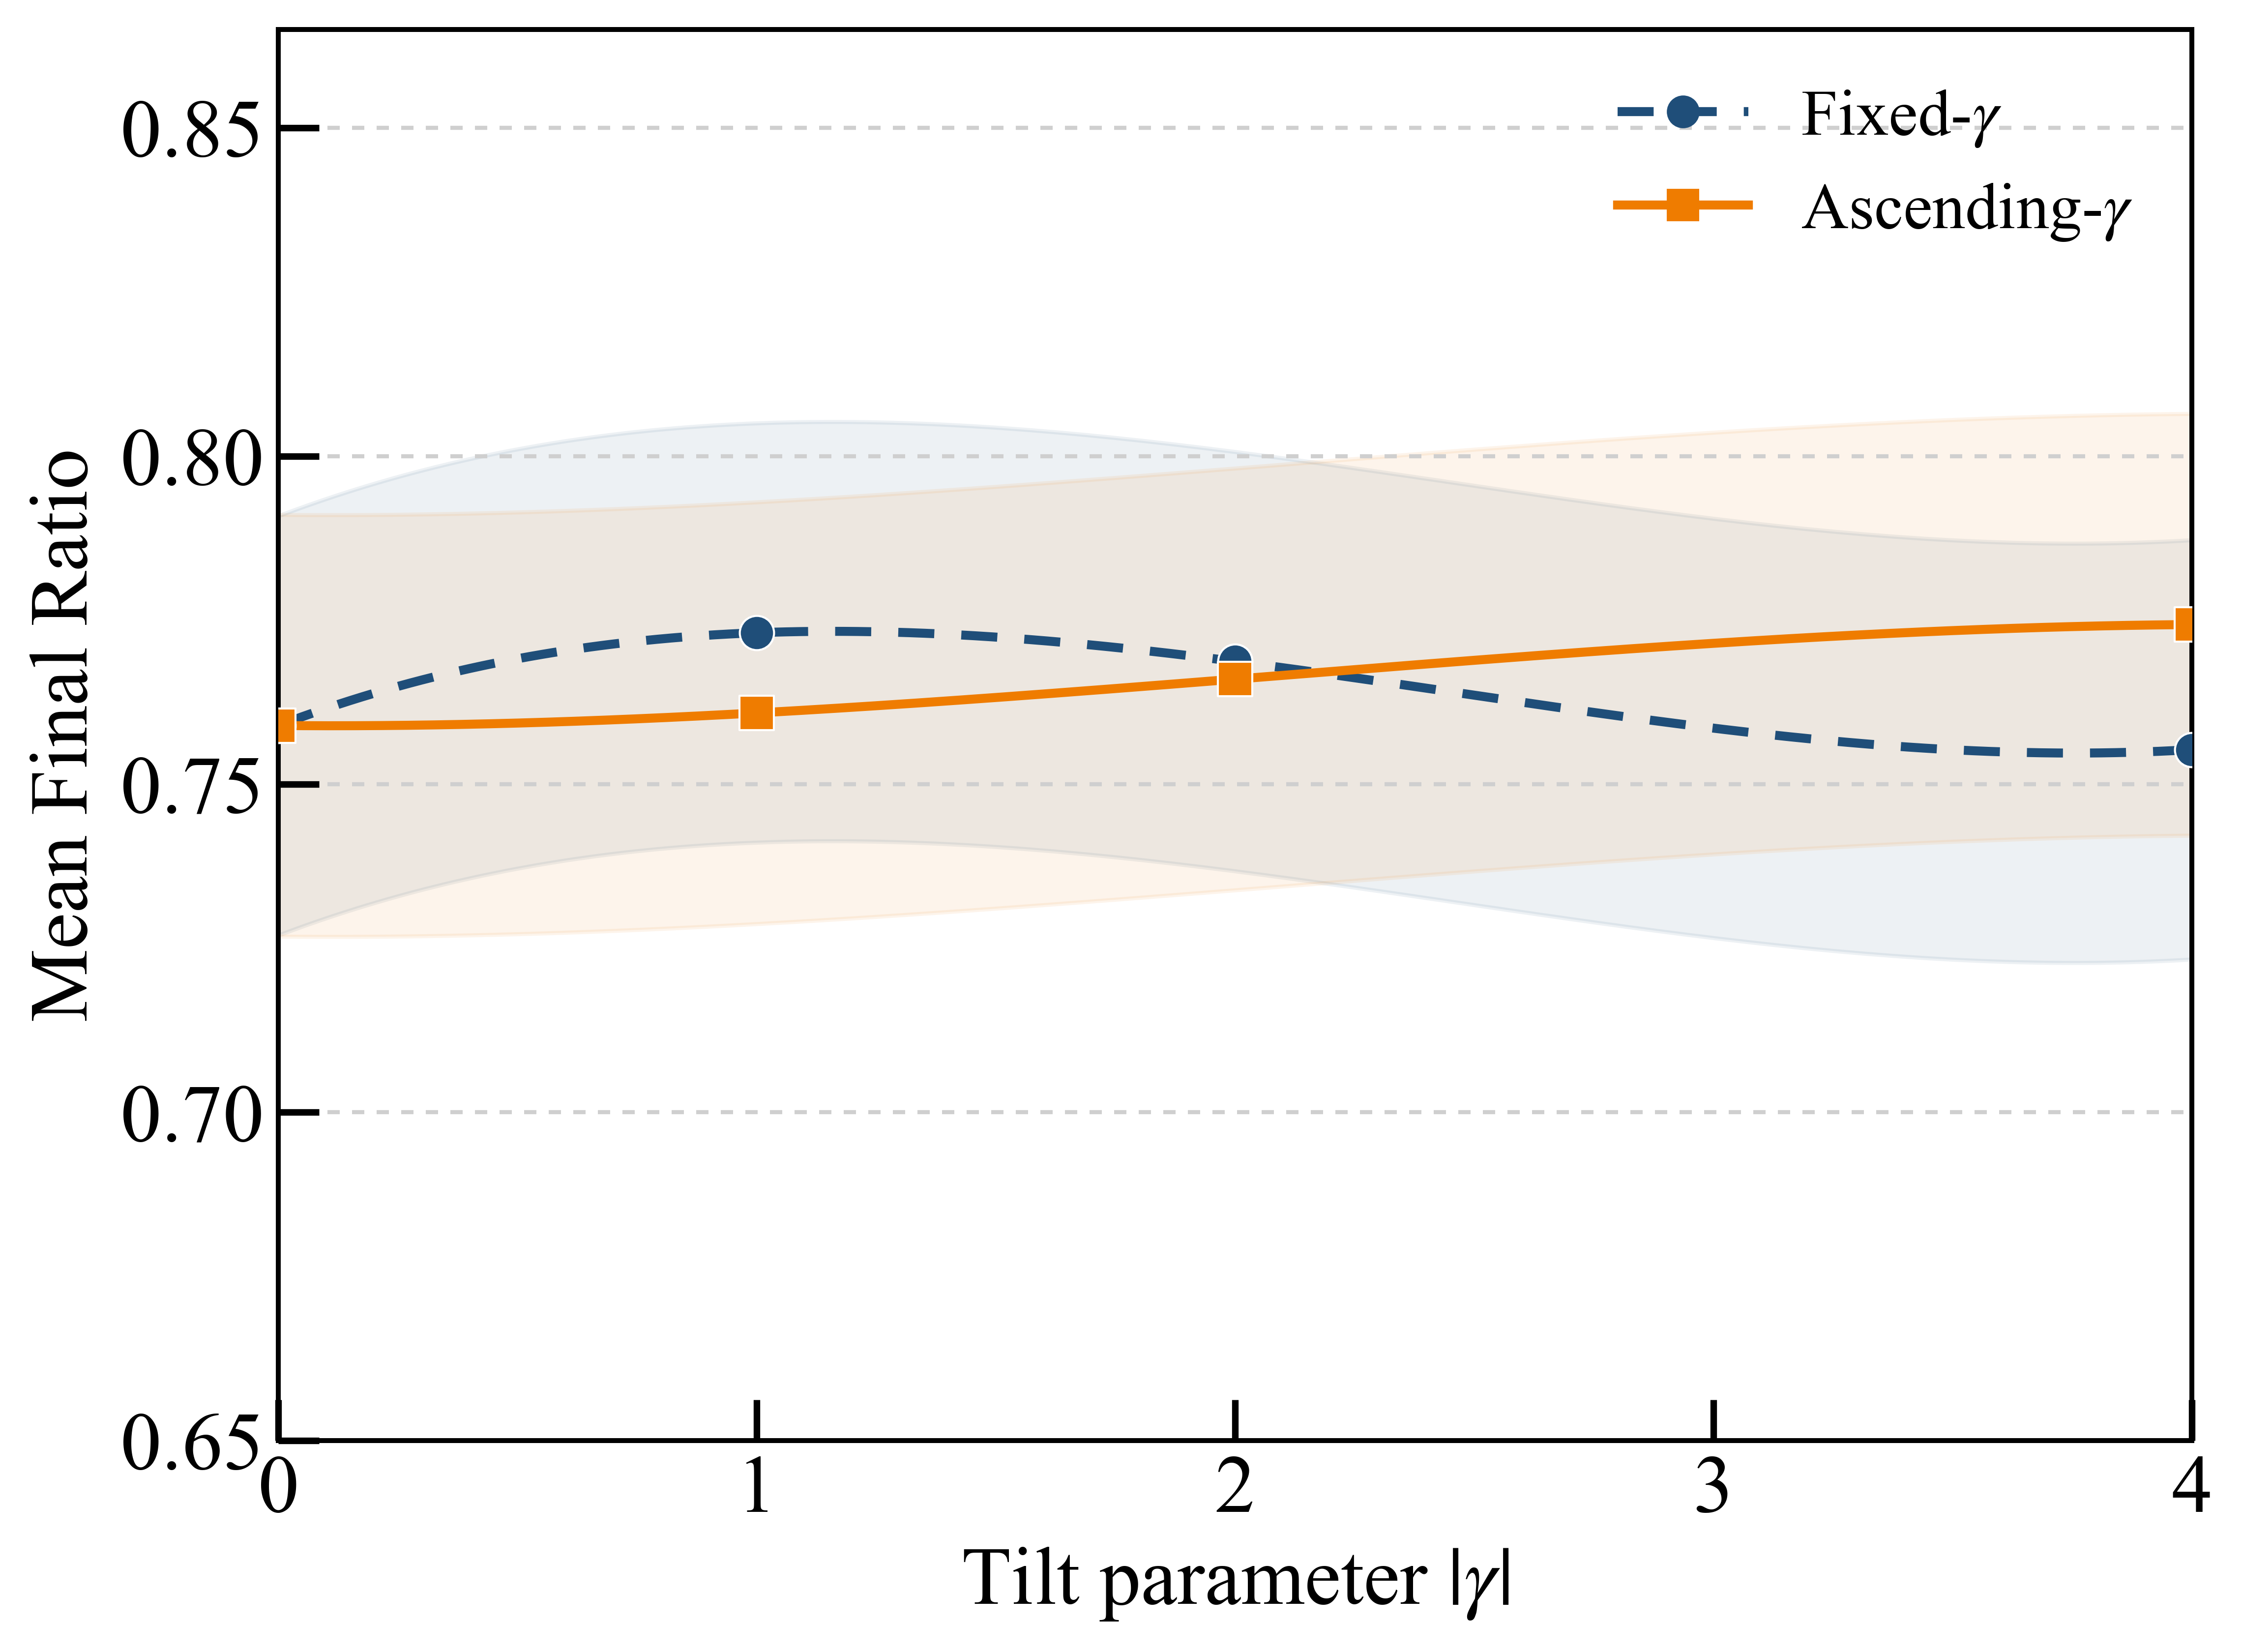

Values plotted in this chart, from the file beside it:
dataset, gamma_plot, mean_peak_ratio, sem_peak_ratio, mean_tail_ratio, sem_tail_ratio, mean_final_ratio, sem_final_ratio, mean_optimal_mass, shots, steps, number_of_initializations, simulator, optimizer_learning_rate, optimizer_learning_rate_decay_power, optimizer_learning_rate_decay_offset, optimizer_momentum, optimizer_tilt_learning_rate_penalty, optimizer_gradient_clip
fixed, 0.0, 0.7643, 0.02551, 0.759, 0.02592, 0.7589, 0.02624, 0.1586, 5000, 100, 5, lightning.qubit, 0.22, 0.3, 4.0, 0.75, 0.005, 3.0
fixed, 1.0, 0.7806, 0.03518, 0.7737, 0.03554, 0.7731, 0.03531, 0.2164, 5000, 100, 5, lightning.qubit, 0.22, 0.3, 4.0, 0.75, 0.005, 3.0
fixed, 2.0, 0.7774, 0.0351, 0.7695, 0.03485, 0.7687, 0.03469, 0.2204, 5000, 100, 5, lightning.qubit, 0.22, 0.3, 4.0, 0.75, 0.005, 3.0
fixed, 4.0, 0.764, 0.03136, 0.7546, 0.03072, 0.7553, 0.03074, 0.2035, 5000, 100, 5, lightning.qubit, 0.22, 0.3, 4.0, 0.75, 0.005, 3.0
ascending, 0.0, 0.7643, 0.02551, 0.759, 0.02592, 0.7589, 0.02624, 0.1586, 5000, 100, 5, lightning.qubit, 0.22, 0.3, 4.0, 0.75, 0.005, 3.0
ascending, 1.0, 0.7708, 0.03454, 0.7618, 0.03503, 0.7609, 0.03494, 0.1916, 5000, 100, 5, lightning.qubit, 0.22, 0.3, 4.0, 0.75, 0.005, 3.0
ascending, 2.0, 0.7809, 0.03437, 0.7677, 0.03401, 0.766, 0.03383, 0.2154, 5000, 100, 5, lightning.qubit, 0.22, 0.3, 4.0, 0.75, 0.005, 3.0
ascending, 4.0, 0.7902, 0.03399, 0.7737, 0.03292, 0.7743, 0.03283, 0.2221, 5000, 100, 5, lightning.qubit, 0.22, 0.3, 4.0, 0.75, 0.005, 3.0
